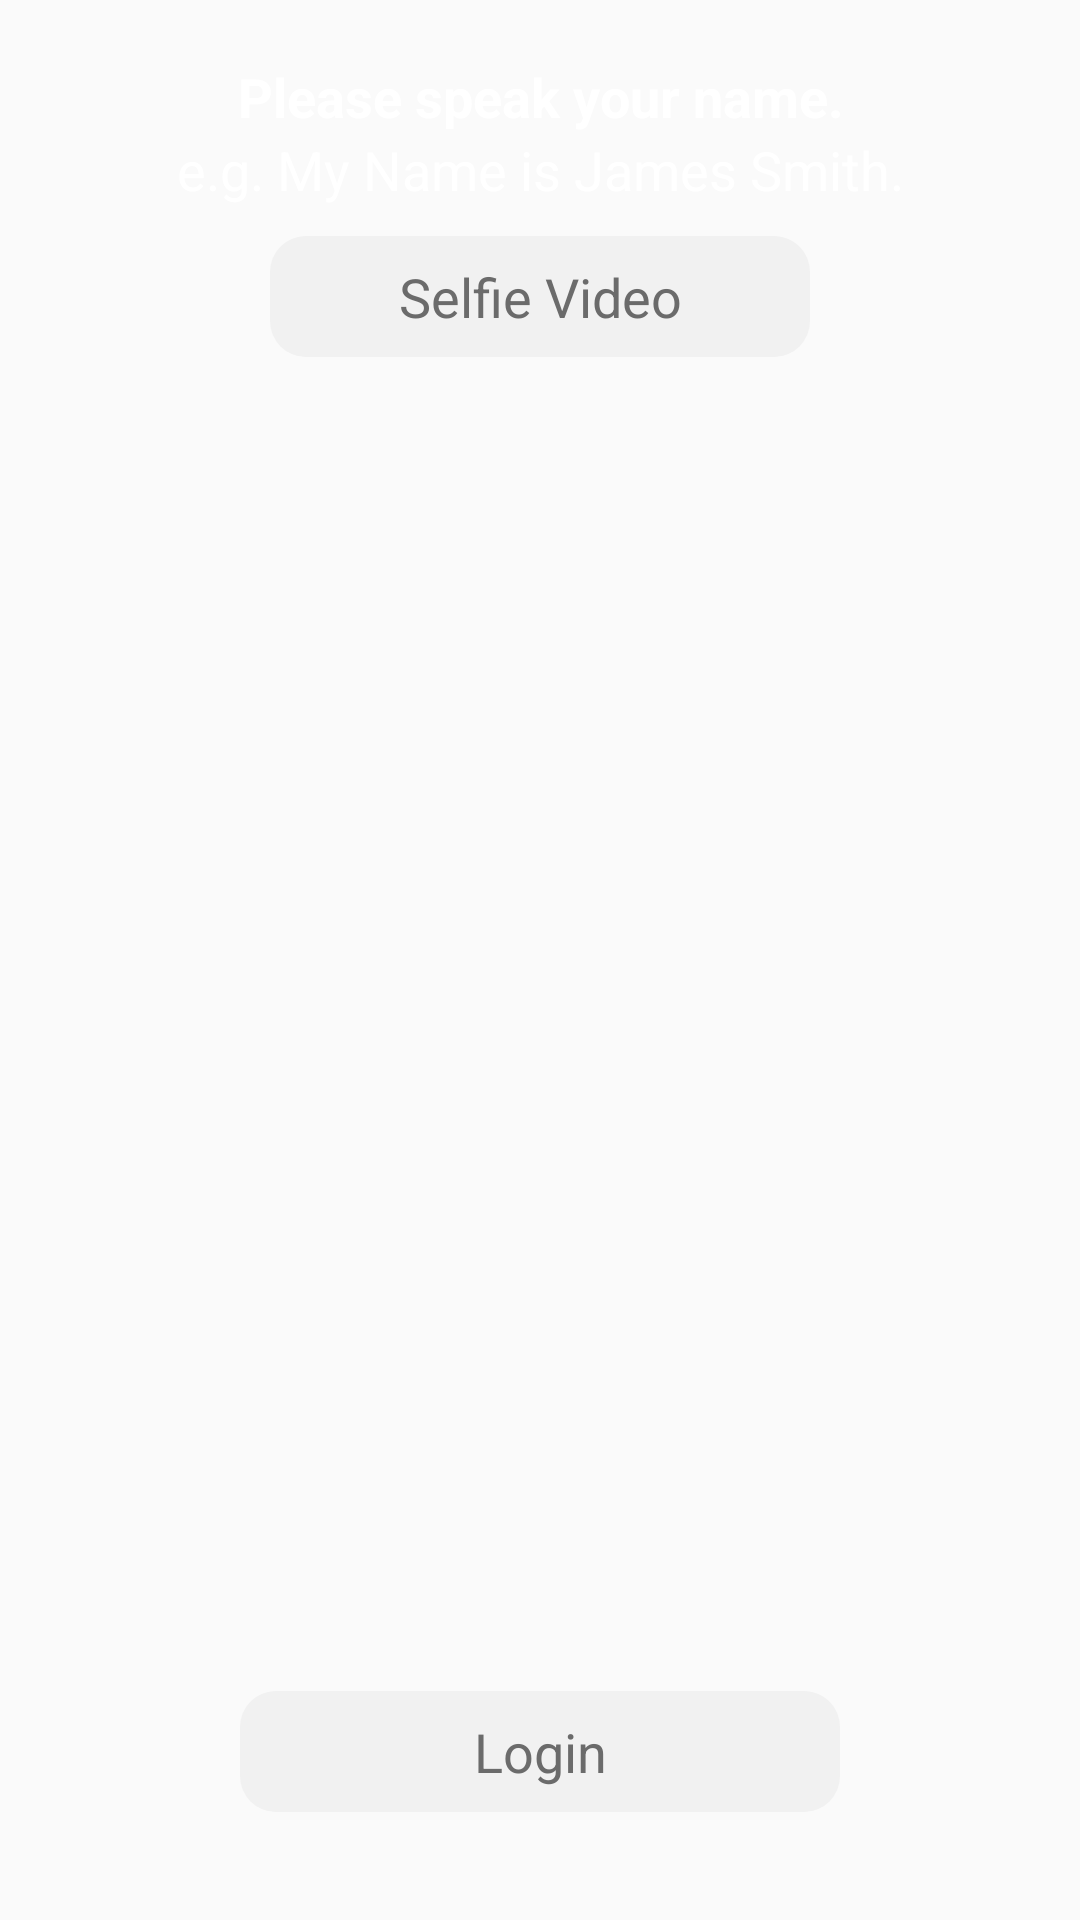

The Android layout XML behind this screen, and the referenced resources:
<!-- AndroidManifest.xml: application theme AppTheme -->
<!-- res/layout/login_layout.xml -->
<?xml version="1.0" encoding="utf-8"?>
<LinearLayout xmlns:android="http://schemas.android.com/apk/res/android"
    android:layout_width="match_parent"
    android:layout_height="match_parent"
    android:orientation="vertical"
    android:paddingTop="20dp"
    android:paddingBottom="36dp"
    android:background="@mipmap/home_page">

    <TextView
        android:layout_width="match_parent"
        android:layout_height="wrap_content"
        android:textSize="18sp"
        android:textColor="#ffffff"
        android:text="@string/demo_string1"
        android:textStyle="bold"
        android:gravity="center_horizontal"/>

    <TextView
        android:id="@+id/textViewInfo"
        android:layout_width="match_parent"
        android:layout_height="wrap_content"
        android:textSize="18sp"
        android:textColor="#ffffff"
        android:text="@string/demo_string2"
        android:gravity="center_horizontal"/>

    <LinearLayout
        android:layout_width="match_parent"
        android:layout_height="wrap_content"
        android:layout_marginTop="10dp"
        android:weightSum="1"
        android:gravity="center_horizontal">

        <TextView
            style="@style/BtnStyle"
            android:id="@+id/btnTakePicture"
            android:layout_marginTop="30dp"
            android:background="@drawable/btn_background"
            android:text="Selfie Video"
            android:layout_width="0dp"
            android:layout_weight=".5"/>
    </LinearLayout>


    <LinearLayout
        android:layout_width="match_parent"
        android:layout_height="0dp"
        android:layout_weight="1"
        android:orientation="vertical"
        >

        <LinearLayout
            android:id="@+id/layoutAfterImageTaken"
            android:layout_width="match_parent"
            android:layout_height="match_parent"
            android:orientation="vertical"
            android:visibility="visible"
            android:gravity="center">

            <ImageView
                android:id="@+id/imageViewUserPicture"
                android:layout_width="180dp"
                android:layout_height="180dp"
                android:layout_gravity="center"
                android:background="#DCDCDC"
                android:visibility="gone"/>

            <TextView
                android:id="@+id/textViewReTake"
                android:text="ReTake"
                android:textSize="20dp"
                style="@style/BtnStyle"
                android:padding="3dp"
                android:layout_marginTop="10dp"
                android:background="@drawable/btn_background"
                android:visibility="gone"/>
        </LinearLayout>


    </LinearLayout>


    <TextView
        style="@style/BtnStyle"
        android:id="@+id/btnLRegister"
        android:gravity="center"
        android:background="@drawable/button_selector"
        android:text="Login"
        android:enabled="false"
        android:clickable="false"/>
</LinearLayout>
<!-- resources referenced by this layout -->
<resources>
  <!-- drawable btn_background (drawable) -->
  <?xml version="1.0" encoding="utf-8"?>
  <shape xmlns:android="http://schemas.android.com/apk/res/android">
  
      <solid android:color="#f1f1f1"/>
      <corners android:radius="12dp"/>
  </shape>
  <!-- drawable button_selector (drawable) -->
  <?xml version="1.0" encoding="utf-8"?>
  <selector xmlns:android="http://schemas.android.com/apk/res/android">
  
      <item android:drawable="@drawable/btn_background_disable" android:state_selected="true"></item>
      <item android:drawable="@drawable/btn_background"></item>
  </selector>
  <string name="demo_string1">Please speak your name.</string>
  <string name="demo_string2">e.g. My Name is James Smith.</string>
  <style name="BtnStyle">
          
          <item name="android:layout_width">200dp</item>
          <item name="android:layout_height">wrap_content</item>
          <item name="android:gravity">center_horizontal</item>
          <item name="android:padding">8dp</item>
          <item name="android:textSize">18dp</item>
          <item name="android:layout_gravity">center_horizontal</item>
          <item name="android:textColor">#6b6b6b</item>
      </style>
  <style name="AppTheme" parent="Theme.AppCompat.Light.DarkActionBar">
          
          <item name="colorPrimary">@color/colorPrimary</item>
          <item name="colorPrimaryDark">@color/colorPrimaryDark</item>
          <item name="colorAccent">@color/colorAccent</item>
      </style>
  <!-- drawable btn_background_disable (drawable) -->
  <?xml version="1.0" encoding="utf-8"?>
  <shape xmlns:android="http://schemas.android.com/apk/res/android">
  
      <solid android:color="#64b8e5"/>
      <corners android:radius="12dp"/>
  </shape>
  <!-- not gathered from this repository: default colours our renderer supplied (Android Studio template values) -->
  <color name="colorPrimary">#FF6200EE</color>
  <color name="colorPrimaryDark">#FF3700B3</color>
  <color name="colorAccent">#FF03DAC5</color>
</resources>
